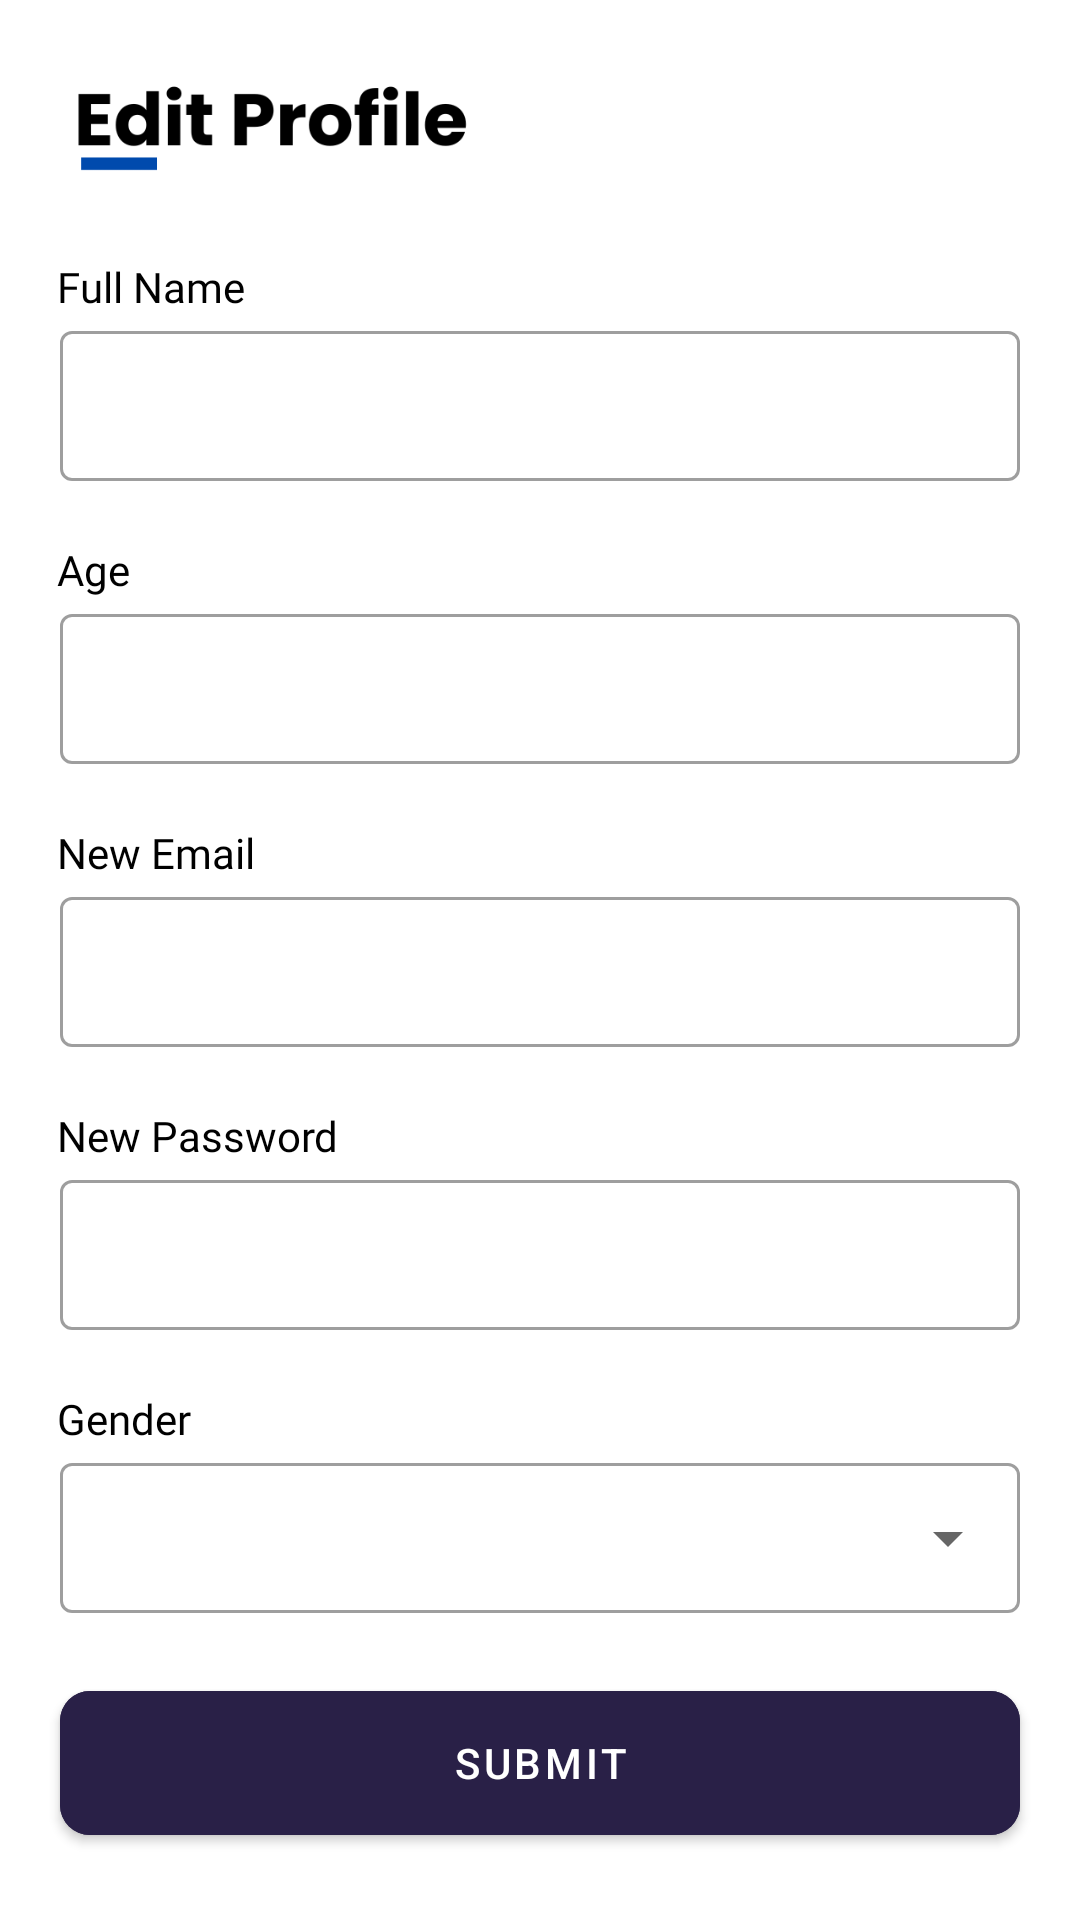

Layout XML and referenced resources for this Android screen:
<!-- AndroidManifest.xml: application theme Theme.SleepLab -->
<!-- res/layout/activity_user_detail.xml -->
<ScrollView xmlns:android="http://schemas.android.com/apk/res/android"
    xmlns:app="http://schemas.android.com/apk/res-auto"
    xmlns:tools="http://schemas.android.com/tools"
    android:layout_width="match_parent"
    android:layout_height="match_parent"
    android:orientation="vertical"
    tools:context=".ui.profile.UserDetailActivity">

    <LinearLayout
        android:layout_width="match_parent"
        android:layout_height="wrap_content"
        android:orientation="vertical"
        android:paddingBottom="20dp"
        android:paddingTop="10dp">

        <ImageView
            android:layout_width="match_parent"
            android:layout_height="60dp"
            android:layout_marginBottom="16dp"
            android:src="@drawable/edit_head"/>

        <TextView
            android:layout_width="match_parent"
            android:layout_height="wrap_content"
            android:layout_marginLeft="19dp"
            android:layout_marginRight="19dp"
            android:fontFamily="@font/semibold"
            android:textSize="14sp"
            android:text="Full Name"
            android:textColor="@color/black"
            />

        <com.google.android.material.textfield.TextInputLayout
            android:id="@+id/il_fullname"
            style="@style/Widget.MaterialComponents.TextInputLayout.OutlinedBox"
            android:layout_width="match_parent"
            android:layout_height="wrap_content"
            android:layout_marginStart="@dimen/margin_start_end"
            android:layout_marginEnd="@dimen/margin_start_end">

            <com.google.android.material.textfield.TextInputEditText
                android:id="@+id/et_fullname"
                android:layout_width="match_parent"
                android:layout_height="50dp"
                android:inputType="text" />
        </com.google.android.material.textfield.TextInputLayout>

        <TextView
            android:layout_width="match_parent"
            android:layout_height="wrap_content"
            android:paddingTop="20dp"
            android:layout_marginLeft="19dp"
            android:layout_marginRight="19dp"
            android:fontFamily="@font/semibold"
            android:textSize="14sp"
            android:textColor="@color/black"
            android:text="Age"
            />

        <com.google.android.material.textfield.TextInputLayout
            android:id="@+id/il_age"
            style="@style/Widget.MaterialComponents.TextInputLayout.OutlinedBox"
            android:layout_width="match_parent"
            android:layout_height="wrap_content"
            android:layout_marginStart="@dimen/margin_start_end"
            android:layout_marginEnd="@dimen/margin_start_end">

            <com.google.android.material.textfield.TextInputEditText
                android:id="@+id/et_age"
                android:layout_width="match_parent"
                android:layout_height="50dp"
                android:inputType="number" />
        </com.google.android.material.textfield.TextInputLayout>

        <TextView
            android:layout_width="match_parent"
            android:layout_height="wrap_content"
            android:paddingTop="20dp"
            android:layout_marginLeft="19dp"
            android:layout_marginRight="19dp"
            android:fontFamily="@font/semibold"
            android:textSize="14sp"
            android:textColor="@color/black"
            android:text="New Email"
            />

        <com.google.android.material.textfield.TextInputLayout
            android:id="@+id/il_email"
            style="@style/Widget.MaterialComponents.TextInputLayout.OutlinedBox"
            android:layout_width="match_parent"
            android:layout_height="wrap_content"
            android:layout_marginStart="@dimen/margin_start_end"
            android:layout_marginEnd="@dimen/margin_start_end">

            <com.google.android.material.textfield.TextInputEditText
                android:id="@+id/et_email"
                android:layout_width="match_parent"
                android:layout_height="50dp"
                android:inputType="text" />
        </com.google.android.material.textfield.TextInputLayout>

        <TextView
            android:layout_width="match_parent"
            android:layout_height="wrap_content"
            android:paddingTop="20dp"
            android:layout_marginLeft="19dp"
            android:layout_marginRight="19dp"
            android:fontFamily="@font/semibold"
            android:textSize="14sp"
            android:textColor="@color/black"
            android:text="New Password" />

        <com.google.android.material.textfield.TextInputLayout
            android:id="@+id/il_password"
            style="@style/Widget.MaterialComponents.TextInputLayout.OutlinedBox"
            android:layout_width="match_parent"
            android:layout_height="wrap_content"
            android:layout_marginStart="@dimen/margin_start_end"
            android:layout_marginEnd="@dimen/margin_start_end">

            <com.google.android.material.textfield.TextInputEditText
                android:id="@+id/et_password"
                android:layout_width="match_parent"
                android:layout_height="50dp"
                android:inputType="text" />
        </com.google.android.material.textfield.TextInputLayout>

        <TextView
            android:layout_width="match_parent"
            android:layout_height="wrap_content"
            android:paddingTop="20dp"
            android:layout_marginLeft="19dp"
            android:layout_marginRight="19dp"
            android:fontFamily="@font/semibold"
            android:textSize="14sp"
            android:textColor="@color/black"
            android:text="Gender"
            />

        <com.google.android.material.textfield.TextInputLayout
            android:id="@+id/il_gender"
            style="@style/Widget.MaterialComponents.TextInputLayout.OutlinedBox.ExposedDropdownMenu"
            android:layout_width="match_parent"
            android:layout_height="wrap_content"
            android:layout_marginStart="@dimen/margin_start_end"
            android:layout_marginEnd="@dimen/margin_start_end">

            <AutoCompleteTextView
                android:id="@+id/genderchoose"
                android:layout_width="match_parent"
                android:layout_height="50dp"
                android:inputType="none"

                />
        </com.google.android.material.textfield.TextInputLayout>

        <com.google.android.material.button.MaterialButton
            android:id="@+id/submit_btn"
            android:layout_width="match_parent"
            android:layout_height="60dp"
            android:layout_marginTop="20dp"
            android:layout_marginLeft="20dp"
            android:layout_marginRight="20dp"
            android:backgroundTint="@color/sleep_navy"
            android:text="Submit"
            app:cornerRadius="10dp"
            app:layout_constraintEnd_toEndOf="@+id/il_weight"
            app:layout_constraintHorizontal_bias="0.0"
            app:layout_constraintStart_toStartOf="@+id/il_weight"
            app:layout_constraintTop_toBottomOf="@+id/il_weight" />

    </LinearLayout>


</ScrollView>
<!-- resources referenced by this layout -->
<resources>
  <color name="black">#FF000000</color>
  <color name="sleep_navy">#292047</color>
  <dimen name="margin_start_end">20dp</dimen>
  <!-- drawable edit_head: png bitmap (drawable, 7978 bytes) -->
  <style name="Theme.SleepLab" parent="Base.Theme.SleepLab" />
  <style name="Base.Theme.SleepLab" parent="Theme.MaterialComponents.Light.NoActionBar">
          
          
          <item name="colorPrimary">@color/sleep_navy</item>
      </style>
</resources>
